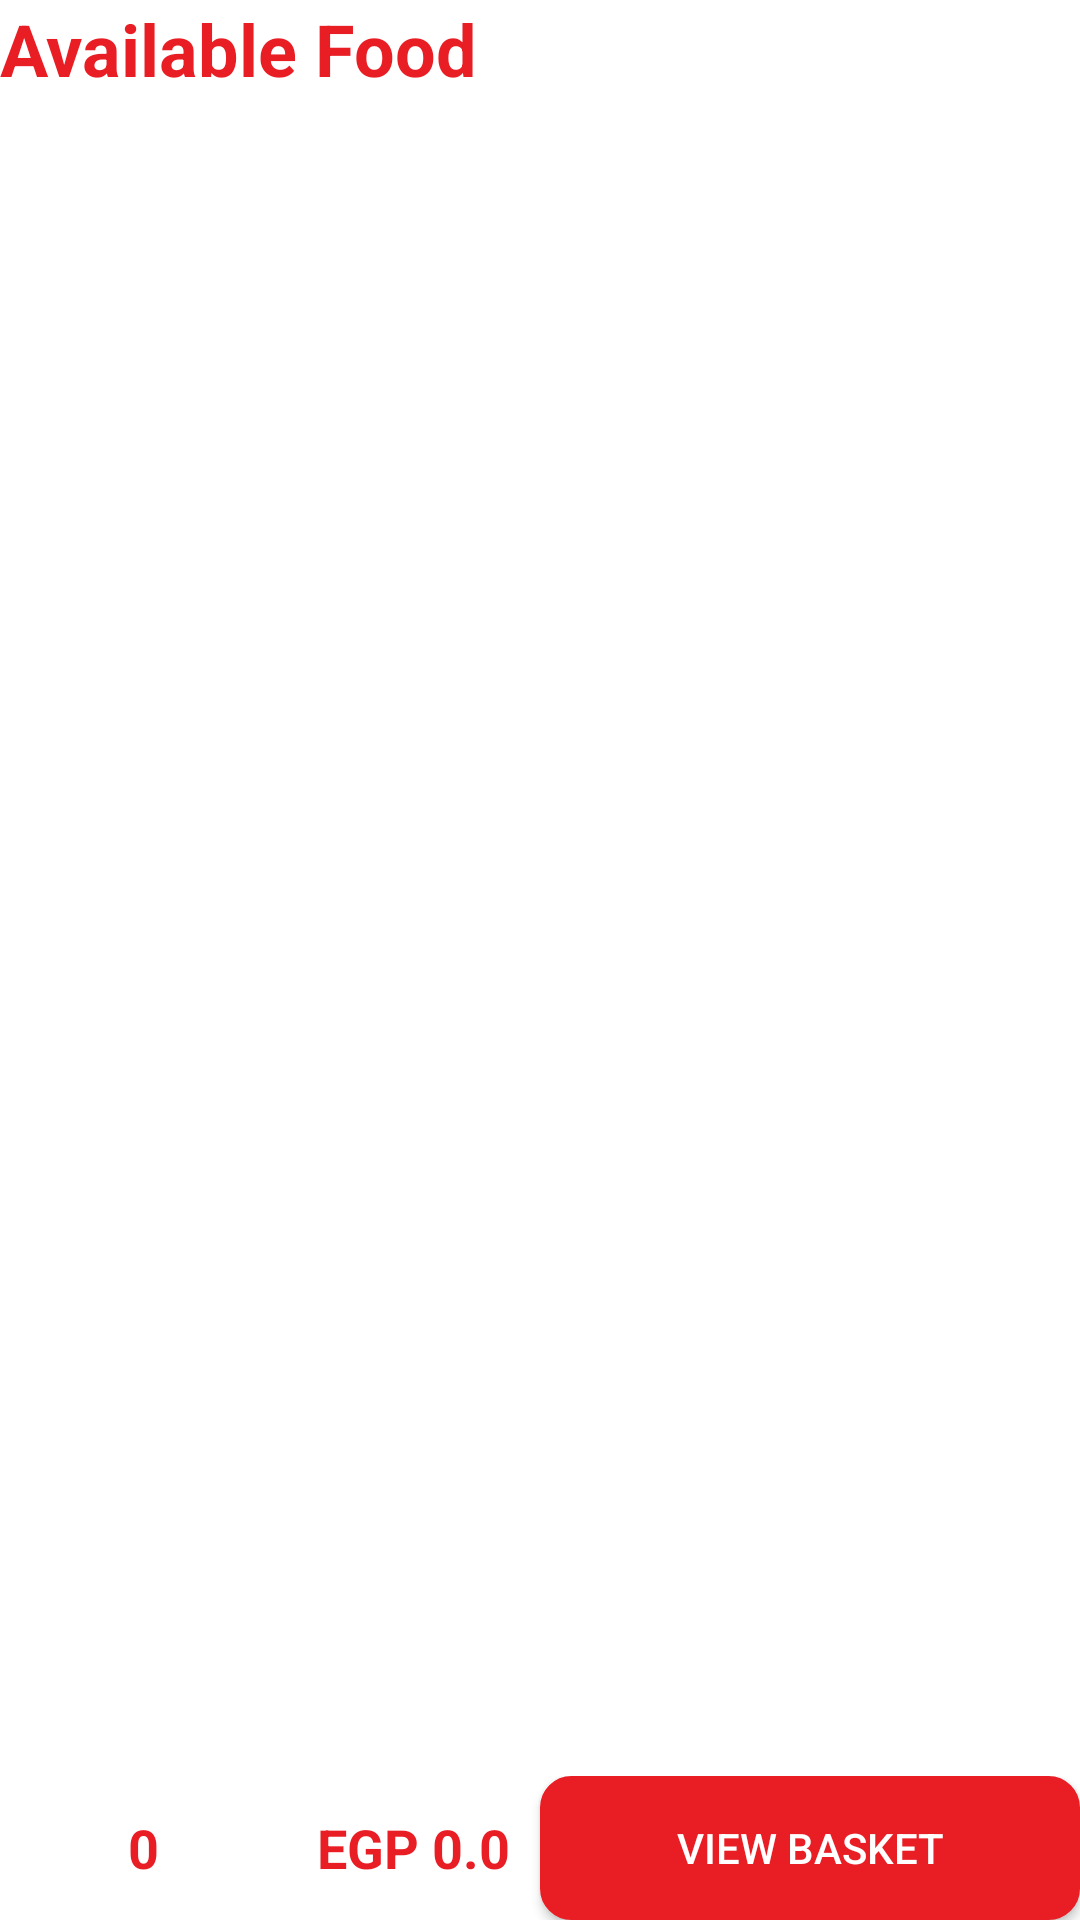

Android layout source for this screen:
<!-- AndroidManifest.xml: application theme Theme.Wagba -->
<!-- res/layout/fragment_available_food.xml -->
<?xml version="1.0" encoding="utf-8"?>
<LinearLayout xmlns:android="http://schemas.android.com/apk/res/android"
    android:layout_width="match_parent"
    android:layout_height="match_parent"
    xmlns:tools="http://schemas.android.com/tools"
    android:orientation="vertical"
    android:minHeight="15dp"
    >

    <TextView
        android:id="@+id/textView16"
        android:layout_width="match_parent"
        android:layout_height="wrap_content"
        android:layout_gravity="center_horizontal|center_vertical"
        android:layout_marginBottom="10dp"

        android:layout_weight="0"
        android:text="@string/available_food"
        android:textColor="@color/mainColor"
        android:textSize="24sp"
        android:textStyle="bold" />

    <androidx.recyclerview.widget.RecyclerView
        android:id="@+id/food_rv"
        android:layout_width="match_parent"
        android:layout_height="0dp"
        android:layout_marginBottom="20dp"
        android:layout_weight="1"
        tools:listitem="@layout/item_resturant_food">

    </androidx.recyclerview.widget.RecyclerView>

    <LinearLayout
        android:layout_width="match_parent"
        android:layout_height="wrap_content"
        android:orientation="horizontal"
        android:minHeight="30dp"
        >

        <LinearLayout
            android:layout_width="0dp"
            android:layout_height="wrap_content"
            android:layout_gravity="center_vertical"
            android:layout_weight="2"
            android:orientation="horizontal">

            <TextView
                android:id="@+id/basket_tv"
                android:layout_width="wrap_content"
                android:layout_height="wrap_content"
                android:layout_weight="1"
                android:gravity="right"
                android:paddingHorizontal="10dp"
                android:text="@string/element_number_of_element"
                android:textColor="@color/mainColor"
                android:textSize="18sp"
                android:textStyle="bold" />

            <TextView
                android:id="@+id/basketPrice_tv"
                android:layout_width="wrap_content"
                android:layout_height="wrap_content"
                android:layout_gravity="center_vertical"
                android:layout_weight="1"
                android:gravity="center_vertical|end"
                android:paddingHorizontal="10dp"
                android:text="@string/basket_total_price"
                android:textColor="@color/mainColor"
                android:textSize="18sp"
                android:textStyle="bold" />

        </LinearLayout>

        <Button
            android:id="@+id/viewBasket_btn"
            android:layout_width="0dp"
            android:layout_height="wrap_content"
            android:layout_weight="2"
            android:background="@drawable/roundedbuttonforgetpassword"
            android:text="@string/view_basket"
            android:textColor="@color/white" />

    </LinearLayout>

</LinearLayout>
<!-- res/layout/item_resturant_food.xml (included above) -->
<?xml version="1.0" encoding="utf-8"?>
<LinearLayout xmlns:android="http://schemas.android.com/apk/res/android"
    xmlns:app="http://schemas.android.com/apk/res-auto"
    android:layout_width="match_parent"
    android:layout_height="wrap_content"
    android:layout_marginHorizontal="5dp"
    android:layout_marginVertical="10dp"
    android:orientation="horizontal">

    <ImageView
        android:layout_width="84dp"
        android:id="@+id/foodImage_imv"
        android:layout_height="84dp"
        android:layout_gravity="center|center_horizontal|center_vertical"
        android:layout_weight="1"
        android:background="@drawable/roundimage"
        app:srcCompat="@drawable/ic_pizza" />

    <LinearLayout
        android:layout_width="0dp"
        android:layout_height="wrap_content"
        android:layout_marginHorizontal="5dp"
        android:layout_weight="5"
        android:orientation="vertical">

        <TextView
            android:id="@+id/foodName_tv"
            android:layout_width="match_parent"
            android:layout_height="wrap_content"
            android:text="@string/food_name"
            android:textColor="@color/FullyBlack"
            android:textSize="16sp" />

        <LinearLayout
            android:layout_width="match_parent"
            android:layout_height="match_parent"
            android:layout_marginTop="5dp"
            android:orientation="horizontal">

            <TextView
                android:id="@+id/foodDescription_tv"
                android:layout_width="0dp"
                android:layout_height="wrap_content"
                android:layout_weight="5"
                android:text="@string/food_desc" />

            <TextView
                android:id="@+id/foodPrice_tv"
                android:layout_width="0dp"
                android:layout_height="wrap_content"
                android:layout_gravity="bottom"
                android:layout_weight="2"
                android:gravity="bottom|end"
                android:text="@string/food_price"
                android:textStyle="bold" />
        </LinearLayout>

    </LinearLayout>

</LinearLayout>
<!-- resources referenced by this layout -->
<resources>
  <color name="FullyBlack">#000000</color>
  <color name="mainColor">#E91E25</color>
  <color name="white">#FFFFFFFF</color>
  <!-- drawable roundedbuttonforgetpassword (drawable-v24) -->
  <?xml version="1.0" encoding="utf-8"?>
  <shape xmlns:android="http://schemas.android.com/apk/res/android"
      android:shape="rectangle">
      <stroke android:width="1dp"
          android:color="@color/mainColor" />
  
      <corners android:radius="10dp" />
      <solid android:color="@color/white" />
  
      <gradient android:angle="270"
          android:centerColor="@color/mainColor"
          android:endColor="@color/mainColor"
          android:startColor="@color/mainColor" />
  </shape>
  <string name="available_food">Available Food</string>
  <string name="basket_total_price">EGP 0.0 </string>
  <string name="element_number_of_element">0</string>
  <string name="food_desc">The ultimate mix of Chicken together with Mushrooms, Red Onions, Green Peppers, fresh Tomatoes, Olives and melting mozzarella cheese.</string>
  <string name="food_name">Chicken Superme</string>
  <string name="food_price">EGP 117.00</string>
  <string name="view_basket">View basket</string>
  <style name="Theme.Wagba" parent="Theme.MaterialComponents.DayNight.NoActionBar">
          
          <item name="colorPrimary">@color/mainColor</item>
          <item name="colorPrimaryVariant">@color/secondaryColor</item>
          <item name="colorOnPrimary">@color/white</item>
          
          <item name="colorSecondary">@color/teal_200</item>
          <item name="colorSecondaryVariant">@color/teal_700</item>
          <item name="colorOnSecondary">@color/black</item>
          
          <item name="android:statusBarColor" tools:targetApi="l">?attr/colorPrimaryVariant</item>
          
      </style>
  <color name="secondaryColor">#E91E25</color>
  <color name="teal_200">#FF03DAC5</color>
  <color name="teal_700">#FF018786</color>
  <color name="black">#FC272424</color>
</resources>
